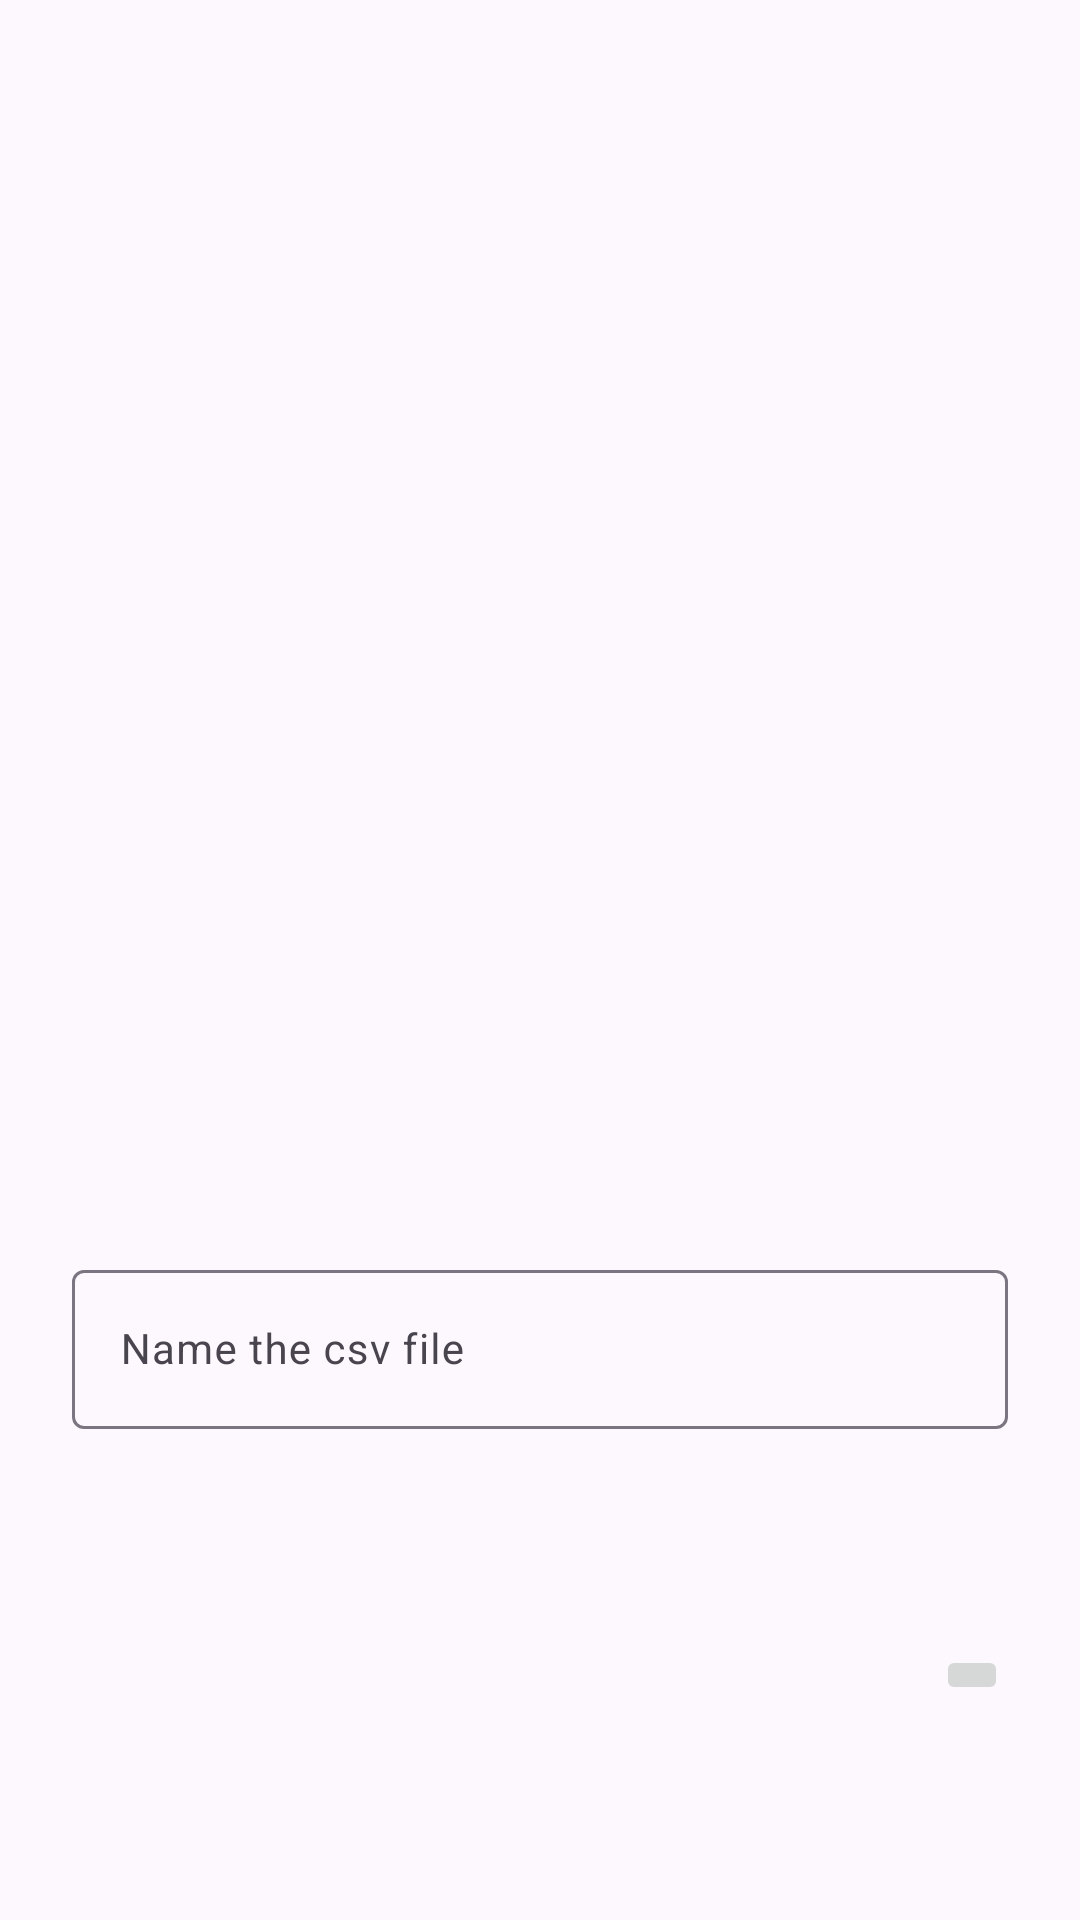

Write the Android layout XML for this screen, with the resource values it uses.
<!-- AndroidManifest.xml: application theme AppTheme -->
<!-- res/layout/fragment_compartilhar.xml -->
<?xml version="1.0" encoding="utf-8"?>
<ScrollView
    xmlns:android="http://schemas.android.com/apk/res/android"
    xmlns:app="http://schemas.android.com/apk/res-auto"
    xmlns:tools="http://schemas.android.com/tools"
    android:layout_height="wrap_content"
    android:layout_width="match_parent"
    android:fillViewport="true"
    app:layout_behavior="@string/appbar_scrolling_view_behavior"
    android:scrollbars="vertical"
    android:fadeScrollbars="false">

    <androidx.constraintlayout.widget.ConstraintLayout
        android:layout_width="match_parent"
        android:layout_height="wrap_content"
        tools:context=".ui.CompartilharFragment">

        <androidx.recyclerview.widget.RecyclerView
            android:id="@+id/recyclerCompartilhar"
            android:layout_width="0dp"
            android:layout_height="350dp"
            android:layout_marginStart="@dimen/margin_medium"
            android:layout_marginTop="@dimen/margin_medium"
            android:layout_marginEnd="@dimen/margin_medium"
            android:fadeScrollbars="false"
            android:minHeight="250dp"
            android:padding="@dimen/padding_xsmall"
            app:layout_constraintEnd_toEndOf="parent"
            app:layout_constraintStart_toStartOf="parent"
            app:layout_constraintTop_toTopOf="parent" />

        <ImageButton
            android:id="@+id/imageButtonCompartilhar"
            android:layout_width="wrap_content"
            android:layout_height="wrap_content"
            android:layout_marginStart="@dimen/margin_large"
            android:layout_marginTop="@dimen/margin_medium"
            android:layout_marginEnd="@dimen/margin_large"
            android:layout_marginBottom="@dimen/margin_medium"
            app:layout_constraintBottom_toBottomOf="parent"
            app:layout_constraintEnd_toEndOf="parent"
            app:layout_constraintHorizontal_bias="1.0"
            app:layout_constraintStart_toStartOf="parent"
            app:layout_constraintTop_toBottomOf="@+id/textInputLayout"
            app:srcCompat="@drawable/ic_share_24"
            app:tint="?attr/colorOnSurface"/>

        <com.google.android.material.textfield.TextInputLayout
            android:id="@+id/textInputLayout"
            android:layout_width="0dp"
            android:layout_height="wrap_content"
            android:layout_marginStart="@dimen/margin_large"
            android:layout_marginTop="@dimen/margin_medium"
            android:layout_marginEnd="@dimen/margin_large"
            app:layout_constraintEnd_toEndOf="parent"
            app:layout_constraintStart_toStartOf="parent"
            app:layout_constraintTop_toBottomOf="@+id/textViewCompartilhar">

            <com.google.android.material.textfield.TextInputEditText
                android:id="@+id/nomeArquivoCompartilhar"
                android:layout_width="match_parent"
                android:layout_height="wrap_content"
                android:hint="@string/compartilhar_hint"
                android:inputType="textShortMessage" />
        </com.google.android.material.textfield.TextInputLayout>

        <View
            android:id="@+id/divider10"
            android:layout_width="0dp"
            android:layout_height="1dp"
            app:layout_constraintEnd_toEndOf="@+id/recyclerCompartilhar"
            app:layout_constraintStart_toStartOf="@+id/recyclerCompartilhar"
            app:layout_constraintTop_toBottomOf="@+id/recyclerCompartilhar" />

        <View
            android:layout_width="0dp"
            android:layout_height="1dp"
            app:layout_constraintBottom_toTopOf="@+id/recyclerCompartilhar"
            app:layout_constraintEnd_toEndOf="@+id/recyclerCompartilhar"
            app:layout_constraintStart_toStartOf="@+id/recyclerCompartilhar" />

        <View
            android:layout_width="1dp"
            android:layout_height="0dp"
            app:layout_constraintBottom_toBottomOf="@+id/recyclerCompartilhar"
            app:layout_constraintEnd_toStartOf="@+id/recyclerCompartilhar"
            app:layout_constraintTop_toTopOf="@+id/recyclerCompartilhar" />

        <View
            android:layout_width="1dp"
            android:layout_height="0dp"
            app:layout_constraintBottom_toBottomOf="@+id/recyclerCompartilhar"
            app:layout_constraintStart_toEndOf="@+id/recyclerCompartilhar"
            app:layout_constraintTop_toTopOf="@+id/recyclerCompartilhar" />

        <TextView
            android:id="@+id/textViewCompartilhar"
            android:layout_width="wrap_content"
            android:layout_height="wrap_content"
            android:layout_marginStart="@dimen/margin_large"
            android:layout_marginTop="@dimen/margin_medium"
            android:foregroundGravity="left|center_vertical"
            app:layout_constraintEnd_toEndOf="parent"
            app:layout_constraintHorizontal_bias="0.0"
            app:layout_constraintStart_toStartOf="parent"
            app:layout_constraintTop_toBottomOf="@+id/divider10" />

    </androidx.constraintlayout.widget.ConstraintLayout>

</ScrollView>
<!-- resources referenced by this layout -->
<resources>
  <dimen name="margin_large">24dp</dimen>
  <dimen name="margin_medium">16dp</dimen>
  <dimen name="padding_xsmall">4dp</dimen>
  <string name="compartilhar_hint">Name the csv file</string>
  <color name="md_theme_primary">#4F3C7C</color>
  <color name="md_theme_onPrimary">#FFFFFF</color>
  <color name="md_theme_primaryContainer">#675496</color>
  <color name="md_theme_onPrimaryContainer">#E1D3FF</color>
  <color name="md_theme_secondary">#454559</color>
  <color name="md_theme_onSecondary">#FFFFFF</color>
  <color name="md_theme_secondaryContainer">#5D5D72</color>
  <color name="md_theme_onSecondaryContainer">#D8D7F0</color>
  <color name="md_theme_tertiary">#6B2E72</color>
  <color name="md_theme_onTertiary">#FFFFFF</color>
  <color name="md_theme_tertiaryContainer">#86468C</color>
  <color name="md_theme_onTertiaryContainer">#FFC7FE</color>
  <color name="md_theme_error">#930009</color>
  <color name="md_theme_onError">#FFFFFF</color>
  <color name="md_theme_errorContainer">#BA1A1A</color>
  <color name="md_theme_onErrorContainer">#FFCDC7</color>
  <color name="md_theme_background">#FDF7FE</color>
  <color name="md_theme_onBackground">#1D1B1F</color>
  <color name="md_theme_surface">#FDF7FE</color>
  <color name="md_theme_onSurface">#1D1B1F</color>
  <color name="md_theme_surfaceVariant">#E7E0ED</color>
  <color name="md_theme_onSurfaceVariant">#49454F</color>
  <color name="md_theme_outline">#7A7580</color>
  <color name="md_theme_outlineVariant">#CBC4D1</color>
  <color name="md_theme_inverseSurface">#322F34</color>
  <color name="md_theme_inverseOnSurface">#F5EFF5</color>
  <color name="md_theme_inversePrimary">#D0BCFF</color>
  <color name="md_theme_primaryFixed">#E9DDFF</color>
  <color name="md_theme_onPrimaryFixed">#220B4E</color>
  <color name="md_theme_primaryFixedDim">#D0BCFF</color>
  <color name="md_theme_onPrimaryFixedVariant">#4E3B7C</color>
  <color name="md_theme_secondaryFixed">#E2E0F9</color>
  <color name="md_theme_onSecondaryFixed">#191A2C</color>
  <color name="md_theme_secondaryFixedDim">#C5C4DD</color>
  <color name="md_theme_onSecondaryFixedVariant">#454559</color>
  <color name="md_theme_tertiaryFixed">#FFD6FC</color>
  <color name="md_theme_onTertiaryFixed">#36003E</color>
  <color name="md_theme_tertiaryFixedDim">#F8ADFB</color>
  <color name="md_theme_onTertiaryFixedVariant">#6B2D72</color>
  <color name="md_theme_surfaceDim">#DED8DF</color>
  <color name="md_theme_surfaceBright">#FDF7FE</color>
  <color name="md_theme_surfaceContainerLowest">#FFFFFF</color>
  <color name="md_theme_surfaceContainerLow">#F8F2F8</color>
  <color name="md_theme_surfaceContainer">#F2ECF2</color>
  <color name="md_theme_surfaceContainerHigh">#ECE6ED</color>
  <color name="md_theme_surfaceContainerHighest">#E6E1E7</color>
  <color name="colorSurfaceToolbar">#675496</color>
  <dimen name="text_headline_medium">28sp</dimen>
  <dimen name="text_title_large">18sp</dimen>
  <dimen name="text_body_medium">14sp</dimen>
  <dimen name="text_label_small">11sp</dimen>
  <dimen name="radius_small">8dp</dimen>
  <dimen name="elevation_level_2">3dp</dimen>
  <dimen name="button_height">48dp</dimen>
  <style name="ShapeAppearance.Button" parent="ShapeAppearance.Material3.SmallComponent">
          <item name="cornerSize">@dimen/radius_small</item>
      </style>
  <dimen name="padding_small">8dp</dimen>
  <style name="AlertDialogBodyTextStyle" parent="MaterialAlertDialog.MaterialComponents.Body.Text">
          <item name="android:textColor">@color/md_theme_onPrimary</item>
          <item name="android:textSize">@dimen/text_body_medium</item>
      </style>
  <style name="AlertDialogButtonStyle" parent="Widget.MaterialComponents.Button.TextButton.Dialog">
          <item name="android:textColor">@color/md_theme_onPrimary</item>
          <item name="android:textSize">@dimen/text_body_medium</item>
      </style>
</resources>
